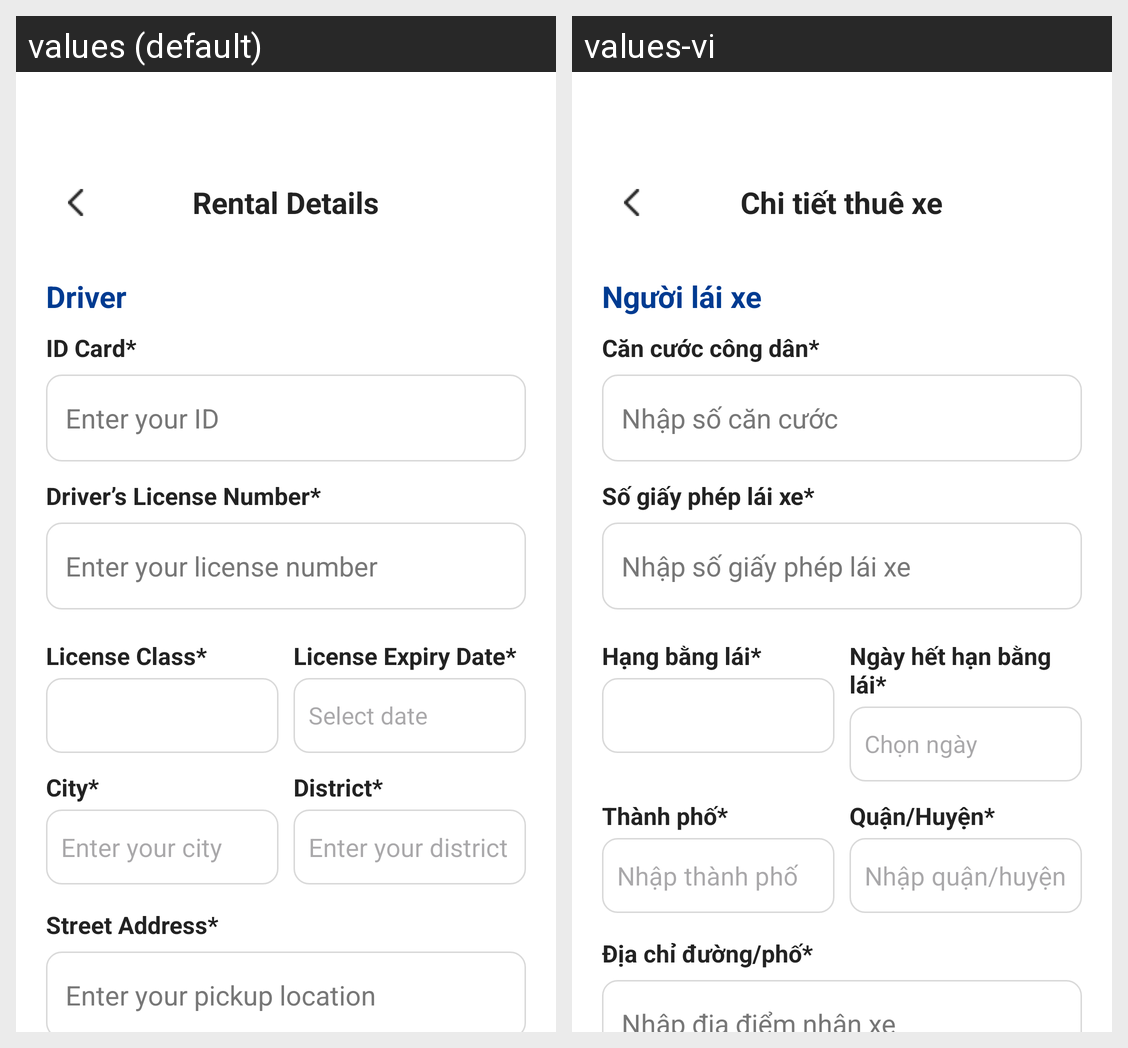

The same Android screen rendered under two of its app's locales, left to right. List the strings drawn on it with the default value and each locale's translation.
Android screen res/layout/activity_booking_details.xml rendered under 2 locales, left to right: values (default), values-vi. Device: Nexus 5 (rendered at 1080×1920; each locale shown at half size, 540×960, under a caption strip naming it); theme Theme.CarRental.
Strings drawn on this screen, with the default value and each locale's value (text and hints the layout hard-codes, and strings that could not be matched under every locale, appear in the picture but are not listed):

booking_details_title
  values: Rental Details
  values-vi: Chi tiết thuê xe

driver_section
  values: Driver
  values-vi: Người lái xe

id_card_label
  values: ID Card*
  values-vi: Căn cước công dân*

hint_id_card
  values: Enter your ID
  values-vi: Nhập số căn cước

license_number_label
  values: Driver’s License Number*
  values-vi: Số giấy phép lái xe*

hint_license_number
  values: Enter your license number
  values-vi: Nhập số giấy phép lái xe

license_class_label
  values: License Class*
  values-vi: Hạng bằng lái*

license_expiry_label
  values: License Expiry Date*
  values-vi: Ngày hết hạn bằng lái*

hint_select_date
  values: Select date
  values-vi: Chọn ngày

city_label
  values: City*
  values-vi: Thành phố*

hint_city
  values: Enter your city
  values-vi: Nhập thành phố

district_label
  values: District*
  values-vi: Quận/Huyện*

hint_district
  values: Enter your district
  values-vi: Nhập quận/huyện

street_address_label
  values: Street Address*
  values-vi: Địa chỉ đường/phố*

hint_pickup_address
  values: Enter your pickup location
  values-vi: Nhập địa điểm nhận xe
